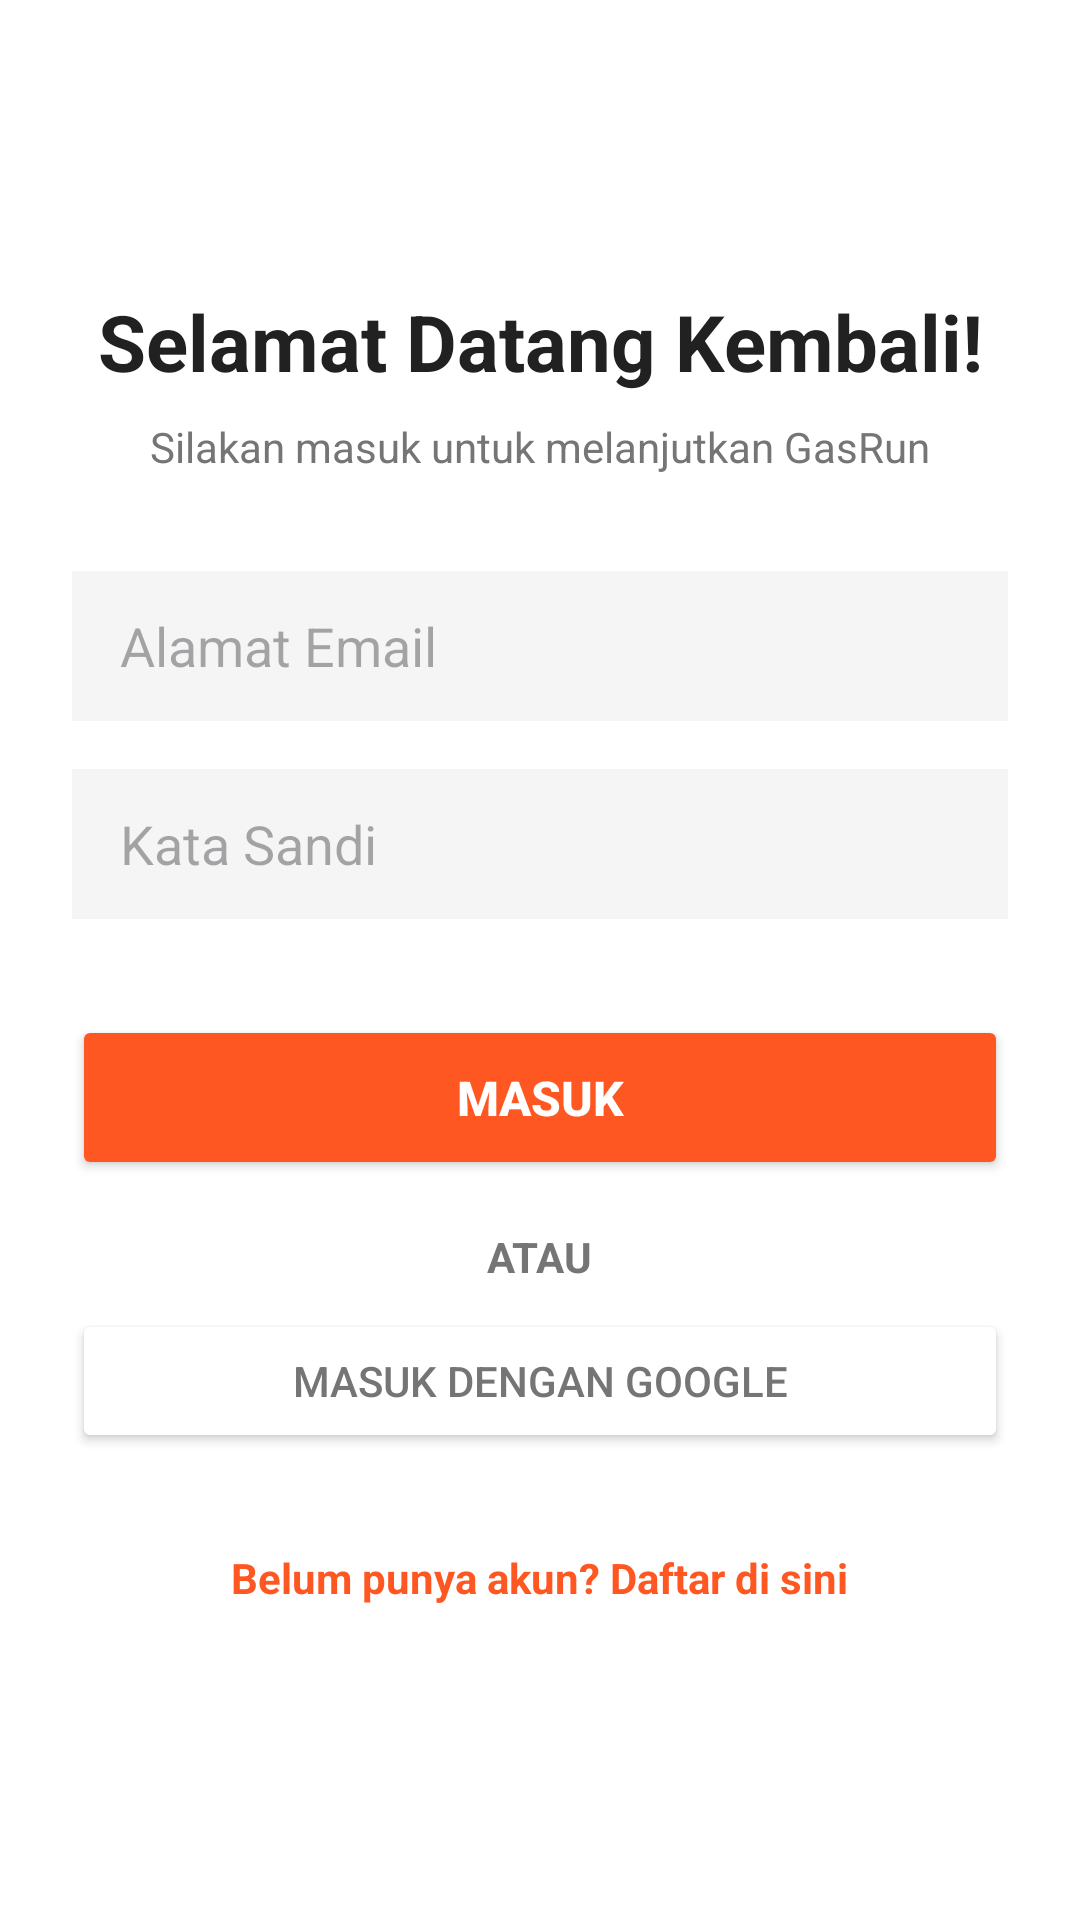

The Android layout XML behind this screen, and the referenced resources:
<!-- AndroidManifest.xml: application theme Theme.Gasrun -->
<!-- res/layout/activity_login.xml -->
<?xml version="1.0" encoding="utf-8"?>
<LinearLayout xmlns:android="http://schemas.android.com/apk/res/android"
    android:layout_width="match_parent"
    android:layout_height="match_parent"
    android:orientation="vertical"
    android:padding="24dp"
    android:gravity="center"
    android:background="#FFFFFF">

    <TextView
        android:layout_width="match_parent"
        android:layout_height="wrap_content"
        android:text="Selamat Datang Kembali!"
        android:textSize="26sp"
        android:textStyle="bold"
        android:textColor="#212121"
        android:gravity="center"
        android:layout_marginBottom="8dp" />

    <TextView
        android:layout_width="match_parent"
        android:layout_height="wrap_content"
        android:text="Silakan masuk untuk melanjutkan GasRun"
        android:textSize="14sp"
        android:textColor="#757575"
        android:gravity="center"
        android:layout_marginBottom="32dp" />

    <EditText
        android:id="@+id/etEmailLogin"
        android:layout_width="match_parent"
        android:layout_height="50dp"
        android:hint="Alamat Email"
        android:inputType="textEmailAddress"
        android:background="#F5F5F5"
        android:paddingStart="16dp"
        android:paddingEnd="16dp"
        android:layout_marginBottom="16dp" />

    <EditText
        android:id="@+id/etPasswordLogin"
        android:layout_width="match_parent"
        android:layout_height="50dp"
        android:hint="Kata Sandi"
        android:inputType="textPassword"
        android:background="#F5F5F5"
        android:paddingStart="16dp"
        android:paddingEnd="16dp"
        android:layout_marginBottom="32dp" />

    <Button
        android:id="@+id/btnLogin"
        android:layout_width="match_parent"
        android:layout_height="55dp"
        android:text="MASUK"
        android:textSize="16sp"
        android:textStyle="bold"
        android:backgroundTint="#FF5722"
        android:textColor="#FFFFFF" />

    <TextView
        android:layout_width="wrap_content"
        android:layout_height="wrap_content"
        android:layout_gravity="center"
        android:layout_marginTop="16dp"
        android:layout_marginBottom="8dp"
        android:text="ATAU"
        android:textColor="#757575"
        android:textStyle="bold" />

    <Button
        android:id="@+id/btnGoogleSignIn"
        android:layout_width="match_parent"
        android:layout_height="wrap_content"
        android:backgroundTint="#FFFFFF"
        android:textColor="#757575"
        android:text="Masuk dengan Google"
        android:padding="12dp" />

    <TextView
        android:id="@+id/tvKeHalamanRegister"
        android:layout_width="wrap_content"
        android:layout_height="wrap_content"
        android:layout_gravity="center"
        android:layout_marginTop="24dp"
        android:text="Belum punya akun? Daftar di sini"
        android:textColor="#FF5722" android:textStyle="bold"
        android:padding="8dp"/>
</LinearLayout>
<!-- resources referenced by this layout -->
<resources>
  <style name="Theme.Gasrun" parent="Base.Theme.Gasrun" />
  <style name="Base.Theme.Gasrun" parent="Theme.Material3.DayNight.NoActionBar">
          
          
  
          <item name="android:windowSplashScreenBackground" tools:targetApi="s">#FF5722</item>
          <item name="android:windowSplashScreenAnimatedIcon" tools:targetApi="s">@android:color/transparent</item>
      </style>
</resources>
